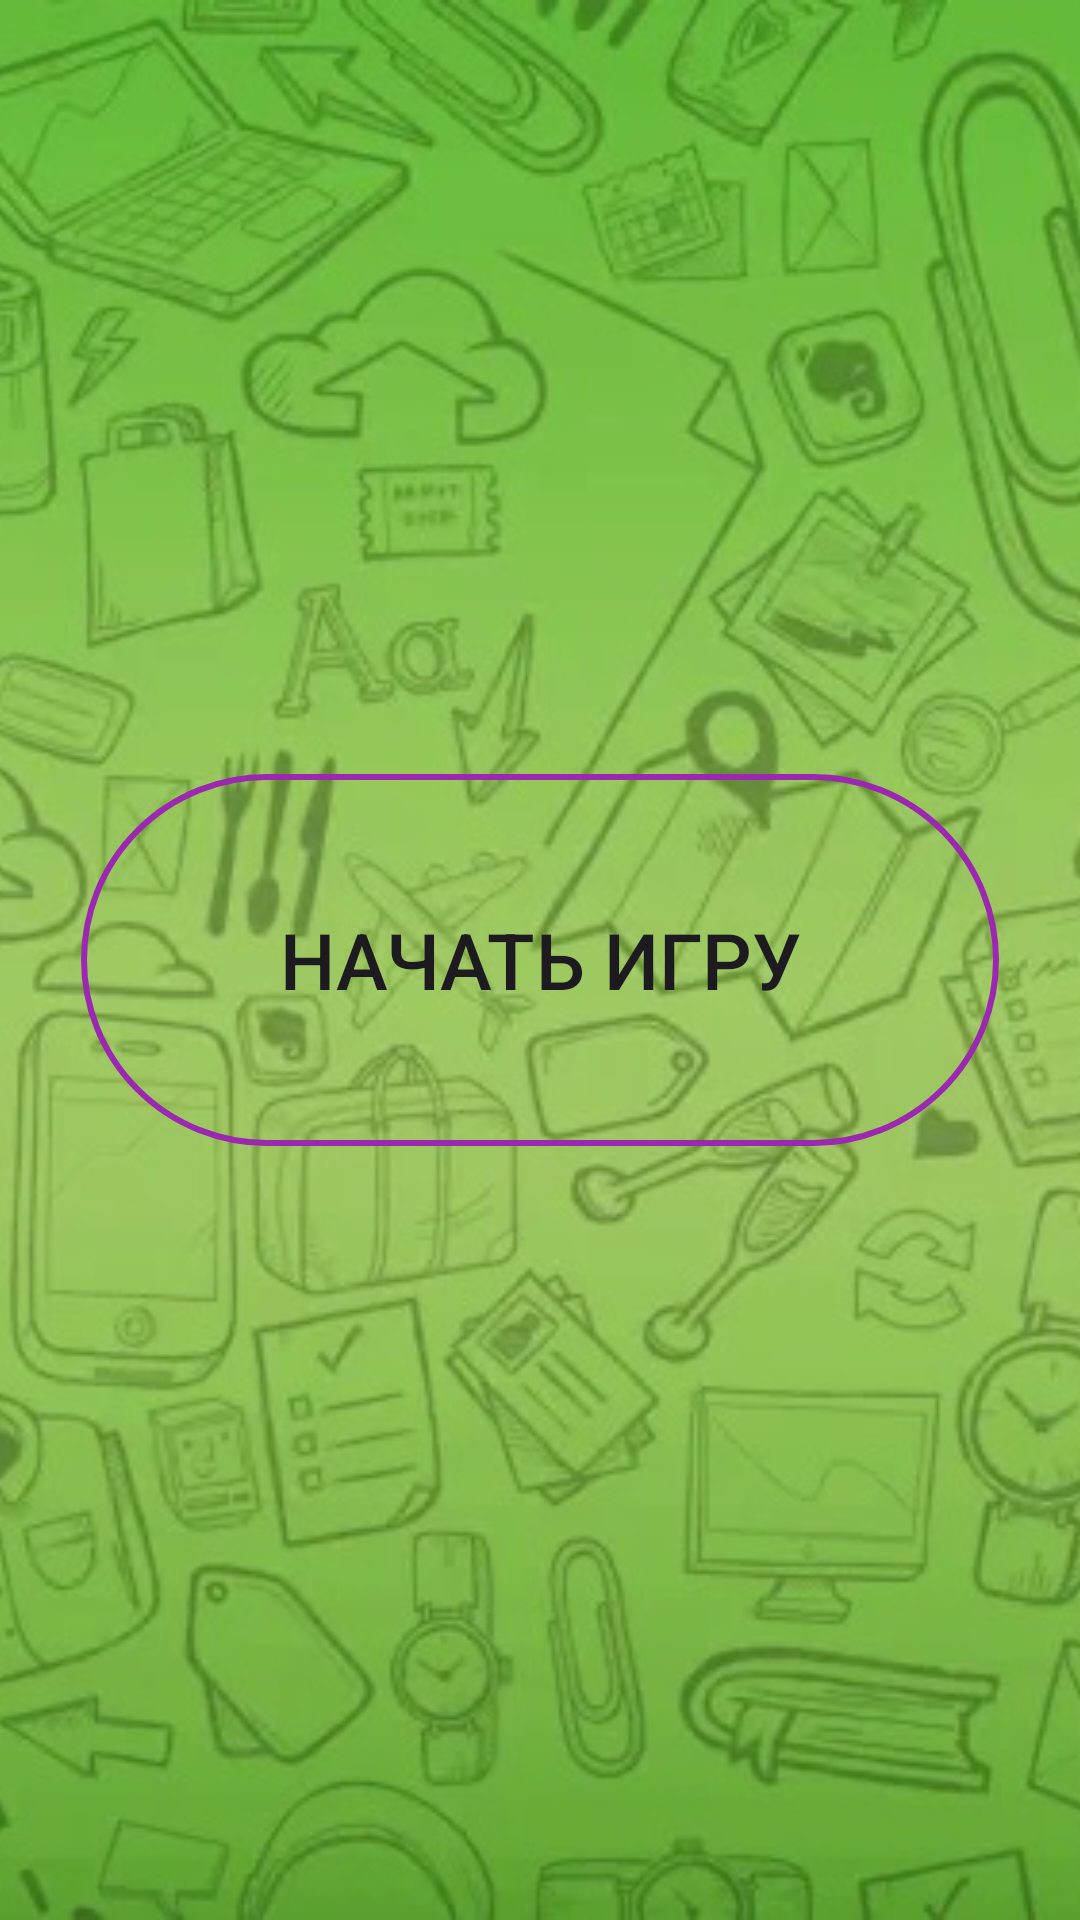

Write the Android layout XML for this screen, with the resource values it uses.
<!-- AndroidManifest.xml: application theme Theme.My2App -->
<!-- res/layout/activity_main.xml -->
<?xml version="1.0" encoding="utf-8"?>
<RelativeLayout xmlns:android="http://schemas.android.com/apk/res/android"
    xmlns:app="http://schemas.android.com/apk/res-auto"
    xmlns:tools="http://schemas.android.com/tools"
    android:layout_width="match_parent"
    android:layout_height="match_parent"
    android:orientation="vertical"
    tools:context=".MainActivity">


    <ImageView
        android:id="@+id/main_background"
        android:layout_width="match_parent"
        android:layout_height="match_parent"
        android:scaleType="centerCrop"
        android:src="@drawable/main_background"
        tools:layout_editor_absoluteX="284dp"
        tools:layout_editor_absoluteY="96dp" />

    <LinearLayout
        android:id="@+id/start_layout"
        android:layout_width="wrap_content"
        android:layout_height="wrap_content"
        android:layout_centerHorizontal="true"
        android:layout_centerVertical="true"
        android:orientation="horizontal">

        <Button
            android:id="@+id/button_start"
            android:layout_width="306dp"
            android:layout_height="124dp"
            android:background="@drawable/stylebtn"
            android:text="Начать игру"
            android:textSize="26dp"
            />


    </LinearLayout>

</RelativeLayout>
<!-- resources referenced by this layout -->
<resources>
  <!-- drawable main_background: jpg bitmap (drawable, 159540 bytes) -->
  <!-- drawable stylebtn (drawable) -->
  <?xml version="1.0" encoding="utf-8"?>
  <shape xmlns:android="http://schemas.android.com/apk/res/android">
      <stroke android:width="2dp" android:color="@color/start_button"/>
      <corners android:radius="90dp"/>
  </shape>
  <style name="Theme.My2App" parent="Base.Theme.My2App" />
  <color name="start_button">#9C27B0</color>
  <style name="Base.Theme.My2App" parent="Theme.Material3.DayNight.NoActionBar">
          
          
      </style>
</resources>
